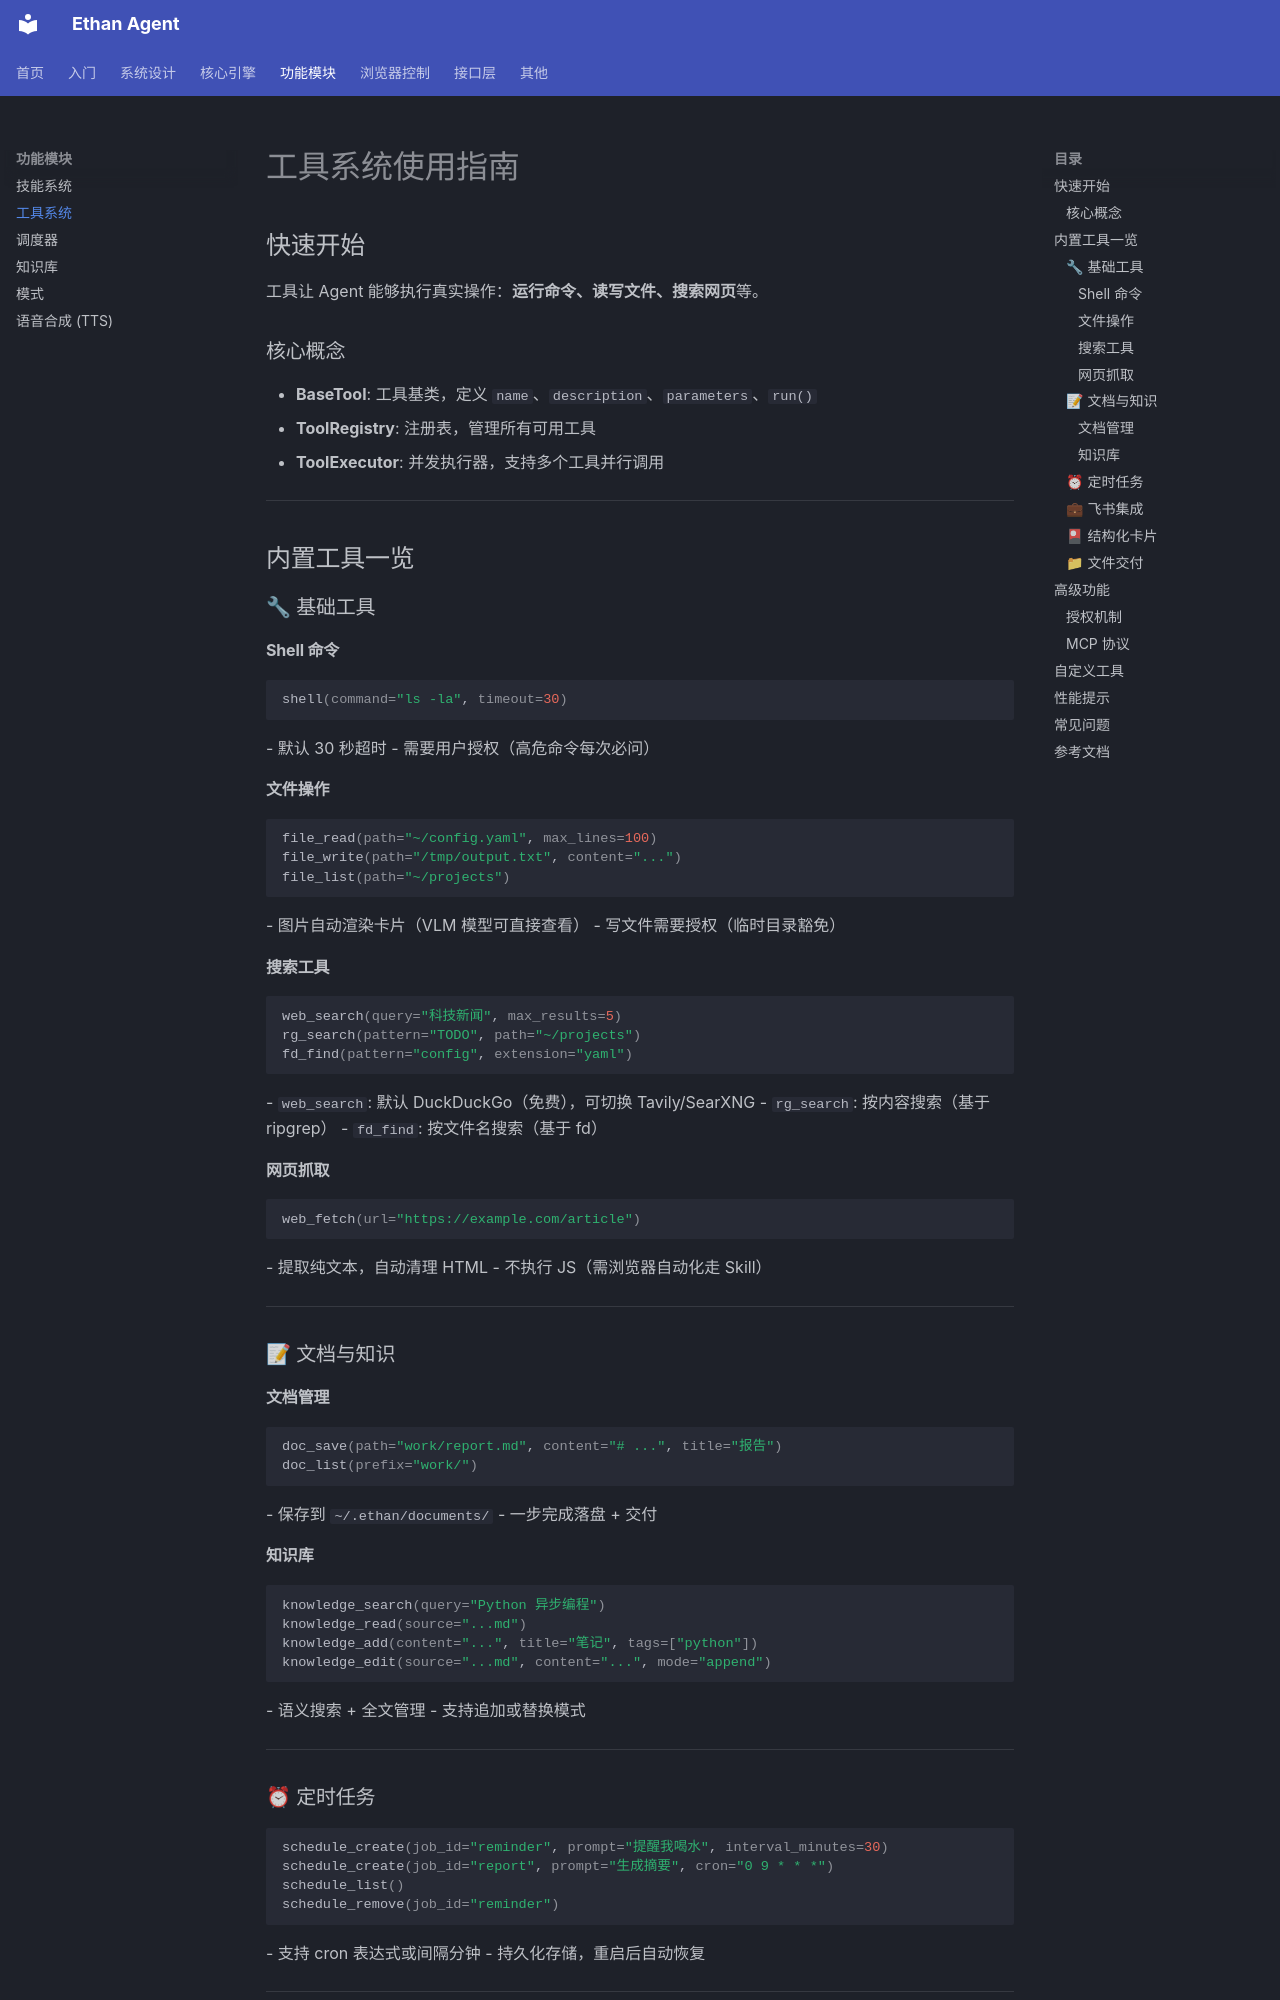

repository: llm011/ethan-agent · page: tools/index.html · generator: mkdocs

# 工具系统使用指南

## 快速开始

工具让 Agent 能够执行真实操作：**运行命令、读写文件、搜索网页**等。

### 核心概念

- **BaseTool**: 工具基类，定义 `name`、`description`、`parameters`、`run()`
- **ToolRegistry**: 注册表，管理所有可用工具
- **ToolExecutor**: 并发执行器，支持多个工具并行调用

---

## 内置工具一览

### 🔧 基础工具

#### Shell 命令
```bash
shell(command="ls -la", timeout=30)
```
- 默认 30 秒超时
- 需要用户授权（高危命令每次必问）

#### 文件操作
```bash
file_read(path="~/config.yaml", max_lines=100)
file_write(path="/tmp/output.txt", content="...")
file_list(path="~/projects")
```
- 图片自动渲染卡片（VLM 模型可直接查看）
- 写文件需要授权（临时目录豁免）

#### 搜索工具
```bash
web_search(query="科技新闻", max_results=5)
rg_search(pattern="TODO", path="~/projects")
fd_find(pattern="config", extension="yaml")
```
- `web_search`: 默认 DuckDuckGo（免费），可切换 Tavily/SearXNG
- `rg_search`: 按内容搜索（基于 ripgrep）
- `fd_find`: 按文件名搜索（基于 fd）

#### 网页抓取
```bash
web_fetch(url="https://example.com/article")
```
- 提取纯文本，自动清理 HTML
- 不执行 JS（需浏览器自动化走 Skill）

---

### 📝 文档与知识

#### 文档管理
```bash
doc_save(path="work/report.md", content="# ...", title="报告")
doc_list(prefix="work/")
```
- 保存到 `~/.ethan/documents/`
- 一步完成落盘 + 交付

#### 知识库
```bash
knowledge_search(query="Python 异步编程")
knowledge_read(source="...md")
knowledge_add(content="...", title="笔记", tags=["python"])
knowledge_edit(source="...md", content="...", mode="append")
```
- 语义搜索 + 全文管理
- 支持追加或替换模式

---
